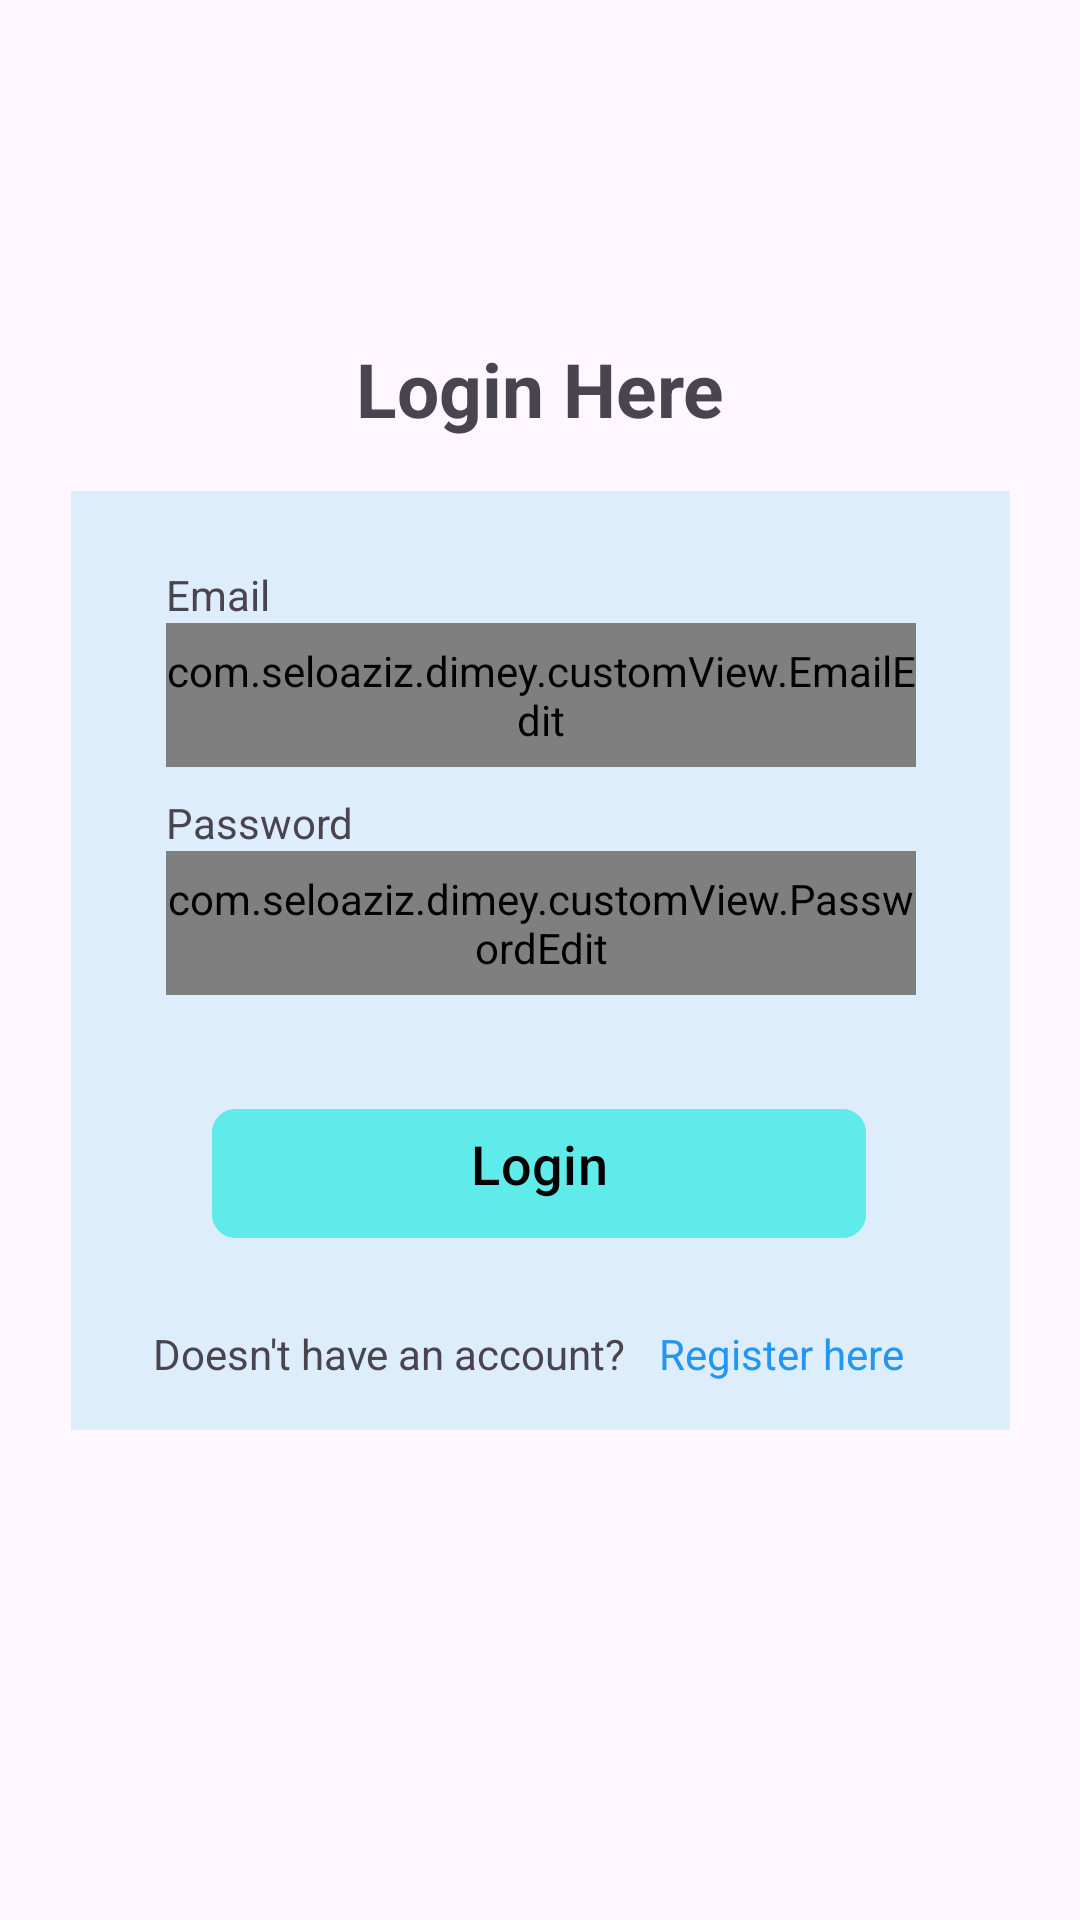

Write the Android layout XML for this screen, with the resource values it uses.
<!-- AndroidManifest.xml: application theme Theme.Dimey -->
<!-- res/layout/fragment_login.xml -->
<?xml version="1.0" encoding="utf-8"?>
<androidx.constraintlayout.widget.ConstraintLayout xmlns:android="http://schemas.android.com/apk/res/android"
    xmlns:app="http://schemas.android.com/apk/res-auto"
    xmlns:tools="http://schemas.android.com/tools"
    android:layout_width="match_parent"
    android:layout_height="match_parent"
    tools:context=".ui.auth.login.LoginFragment">

    <TextView
        android:id="@+id/loginTitle_tv"
        android:layout_width="wrap_content"
        android:layout_height="wrap_content"
        android:layout_marginBottom="16dp"
        android:text="@string/loginTitle"
        android:textSize="25sp"
        android:textStyle="bold"
        app:layout_constraintBottom_toTopOf="@+id/login_bg"
        app:layout_constraintEnd_toEndOf="parent"
        app:layout_constraintStart_toStartOf="parent"
        app:layout_constraintTop_toTopOf="parent"
        app:layout_constraintVertical_bias="0.987" />

    <androidx.constraintlayout.widget.ConstraintLayout
        android:id="@+id/login_bg"
        android:layout_width="313dp"
        android:layout_height="313dp"
        android:background="@color/auth_container"
        app:layout_constraintBottom_toBottomOf="parent"
        app:layout_constraintEnd_toEndOf="parent"
        app:layout_constraintStart_toStartOf="parent"
        app:layout_constraintTop_toTopOf="parent">

        <TextView
            android:id="@+id/loginEmail_tv"
            android:layout_width="wrap_content"
            android:layout_height="wrap_content"
            android:text="@string/Email"
            app:layout_constraintBottom_toTopOf="@+id/loginEmail_edt"
            app:layout_constraintEnd_toEndOf="@+id/loginEmail_edt"
            app:layout_constraintHorizontal_bias="0.0"
            app:layout_constraintStart_toStartOf="@+id/loginEmail_edt" />

        <com.seloaziz.dimey.customView.EmailEdit
            android:id="@+id/loginEmail_edt"
            android:layout_width="250dp"
            android:layout_height="48dp"
            android:layout_marginTop="44dp"
            android:background="@drawable/edt_bg"
            android:inputType="textEmailAddress"
            app:layout_constraintEnd_toEndOf="parent"
            app:layout_constraintHorizontal_bias="0.505"
            app:layout_constraintStart_toStartOf="parent"
            app:layout_constraintTop_toTopOf="parent"
            tools:ignore="SpeakableTextPresentCheck" />

        <TextView
            android:id="@+id/loginPass_tv"
            android:layout_width="wrap_content"
            android:layout_height="wrap_content"
            android:text="@string/Pass"
            app:layout_constraintBottom_toTopOf="@+id/loginPass_edt"
            app:layout_constraintEnd_toEndOf="@+id/loginPass_edt"
            app:layout_constraintHorizontal_bias="0.0"
            app:layout_constraintStart_toStartOf="@+id/loginPass_edt" />

        <com.seloaziz.dimey.customView.PasswordEdit
            android:id="@+id/loginPass_edt"
            android:layout_width="250dp"
            android:layout_height="48dp"
            android:layout_marginTop="28dp"
            android:background="@drawable/edt_bg"
            android:inputType="textEmailAddress"
            app:layout_constraintBottom_toTopOf="@+id/guideline"
            app:layout_constraintEnd_toEndOf="parent"
            app:layout_constraintHorizontal_bias="0.505"
            app:layout_constraintStart_toStartOf="parent"
            app:layout_constraintTop_toBottomOf="@+id/loginEmail_edt"
            app:layout_constraintVertical_bias="0.0"
            tools:ignore="SpeakableTextPresentCheck" />

        <com.google.android.material.button.MaterialButton
            android:id="@+id/login_btn"
            android:layout_width="218dp"
            android:layout_height="51dp"
            android:layout_marginTop="8dp"
            android:backgroundTint="@color/loginRegister_btn"
            android:gravity="center"
            android:text="@string/login_btn"
            android:textColor="@color/black"
            android:textSize="18sp"
            app:cornerRadius="8dp"
            app:layout_constraintBottom_toTopOf="@+id/guideline2"
            app:layout_constraintEnd_toEndOf="parent"
            app:layout_constraintHorizontal_bias="0.494"
            app:layout_constraintStart_toStartOf="parent"
            app:layout_constraintTop_toTopOf="@+id/guideline"
            app:layout_constraintVertical_bias="0.111" />

        <androidx.constraintlayout.widget.Guideline
            android:id="@+id/guideline"
            android:layout_width="wrap_content"
            android:layout_height="wrap_content"
            android:orientation="horizontal"
            app:layout_constraintGuide_begin="193dp" />

        <androidx.constraintlayout.widget.Guideline
            android:id="@+id/guideline2"
            android:layout_width="wrap_content"
            android:layout_height="wrap_content"
            android:orientation="horizontal"
            app:layout_constraintGuide_end="52dp" />

        <androidx.constraintlayout.widget.Guideline
            android:id="@+id/guideline3"
            android:layout_width="52dp"
            android:layout_height="52dp"
            android:orientation="vertical"
            app:layout_constraintGuide_end="117dp" />

        <TextView
            android:id="@+id/loginPreLink_tv"
            android:layout_width="wrap_content"
            android:layout_height="wrap_content"
            android:layout_marginStart="16dp"
            android:layout_marginBottom="16dp"
            android:text="@string/loginPreLink"
            app:layout_constraintBottom_toBottomOf="parent"
            app:layout_constraintEnd_toStartOf="@+id/guideline3"
            app:layout_constraintStart_toStartOf="parent" />

        <TextView
            android:id="@+id/loginLink_tv"
            android:layout_width="wrap_content"
            android:layout_height="wrap_content"
            android:layout_marginEnd="16dp"
            android:layout_marginBottom="16dp"
            android:text="@string/loginLink"
            android:textColor="@color/blue"
            app:layout_constraintBottom_toBottomOf="parent"
            app:layout_constraintEnd_toEndOf="parent"
            app:layout_constraintHorizontal_bias="0.0"
            app:layout_constraintStart_toStartOf="@+id/guideline3" />


    </androidx.constraintlayout.widget.ConstraintLayout>


</androidx.constraintlayout.widget.ConstraintLayout>
<!-- resources referenced by this layout -->
<resources>
  <color name="auth_container">#4D92D3F5</color>
  <color name="black">#FF000000</color>
  <color name="blue">#2196F3</color>
  <color name="loginRegister_btn">#60EBEB</color>
  <!-- drawable edt_bg (drawable) -->
  <?xml version="1.0" encoding="utf-8"?>
  <shape xmlns:android="http://schemas.android.com/apk/res/android">
      <solid android:color="#80000000" />
      
      
      
      <corners android:radius="10dp" />
  
      <padding
          android:bottom="0dp"
          android:left="0dp"
          android:right="0dp"
          android:top="0dp" />
  </shape>
  <string name="Email">Email</string>
  <string name="Pass">Password</string>
  <string name="loginLink">Register here</string>
  <string name="loginPreLink">Doesn\'t have an account?</string>
  <string name="loginTitle">Login Here</string>
  <string name="login_btn">Login\n</string>
  <style name="Theme.Dimey" parent="Base.Theme.Dimey" />
  <style name="Base.Theme.Dimey" parent="Theme.Material3.DayNight.NoActionBar">
          
          
      </style>
</resources>
